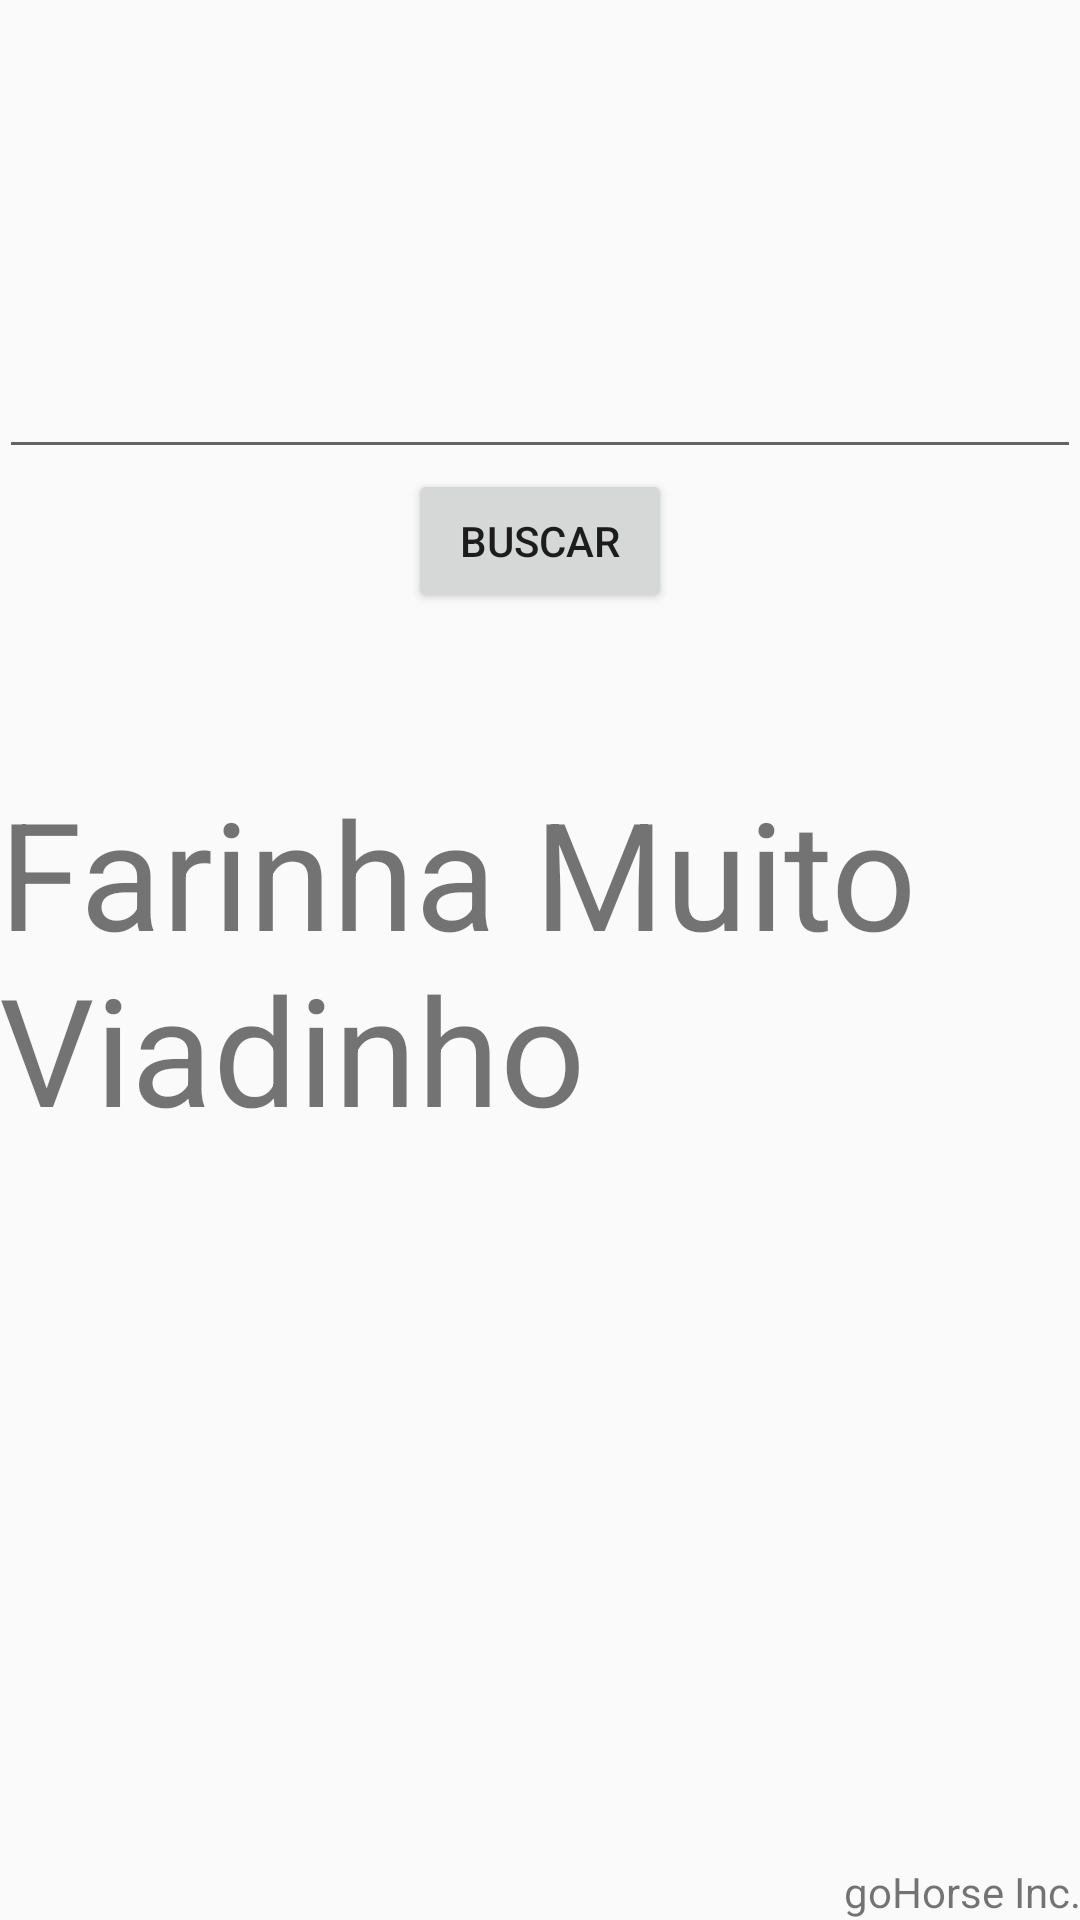

Android layout source for this screen:
<!-- AndroidManifest.xml: application theme AppTheme -->
<!-- res/layout/activity_main.xml -->
<RelativeLayout xmlns:android="http://schemas.android.com/apk/res/android"
    xmlns:tools="http://schemas.android.com/tools" android:layout_width="match_parent"
    android:layout_height="match_parent" android:paddingLeft="@dimen/activity_horizontal_margin"
    android:paddingRight="@dimen/activity_horizontal_margin"
    android:paddingTop="@dimen/activity_vertical_margin"
    android:paddingBottom="@dimen/activity_vertical_margin" tools:context=".MainActivity">

    <TextView
        android:layout_width="wrap_content"
        android:layout_height="wrap_content"
        android:text="Farinha Muito Viadinho"
        android:id="@+id/txtNoPokemon"
        android:textSize="50dp"
        android:layout_centerVertical="true"
        android:layout_centerHorizontal="true" />

    <TextView
        android:layout_width="wrap_content"
        android:layout_height="wrap_content"
        android:text="goHorse Inc."
        android:id="@+id/textView2"
        android:layout_alignParentBottom="true"
        android:layout_alignParentRight="true"
        android:layout_alignParentEnd="true" />

    <Button
        android:layout_width="wrap_content"
        android:layout_height="wrap_content"
        android:text="Buscar"
        android:id="@+id/btnBuscar"
        android:onClick="buscar"
        android:layout_above="@+id/txtNoPokemon"
        android:layout_centerHorizontal="true"
        android:layout_marginBottom="53dp" />

    <ImageView
        android:layout_width="wrap_content"
        android:layout_height="wrap_content"
        android:id="@+id/imageView"
        android:layout_alignParentRight="true"
        android:layout_alignParentEnd="true"
        android:layout_below="@+id/txtNoPokemon"
        android:minHeight="1000dp"
        android:minWidth="1000dp" />

    <EditText
        android:layout_width="wrap_content"
        android:layout_height="wrap_content"
        android:id="@+id/editText"
        android:layout_above="@+id/btnBuscar"
        android:layout_alignParentLeft="true"
        android:layout_alignParentStart="true"
        android:layout_alignRight="@+id/txtNoPokemon"
        android:layout_alignEnd="@+id/txtNoPokemon" />

</RelativeLayout>
<!-- resources referenced by this layout -->
<resources>
  <style name="AppTheme" parent="Theme.AppCompat.Light.NoActionBar">
          <item name="android:colorPrimary">@color/status_bar</item>
      </style>
  <item name="status_bar" type="color">#D32F2F</item>
</resources>
